Image classification data set "onion" (wadkarkalpesh/pikvaidya-ai on GitHub). Class labels (4): onion healthy, onion iris yellow virus, onion purple blotch, onion stemphylium blight.

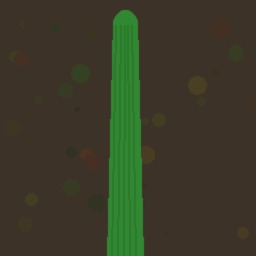
Label: onion healthy

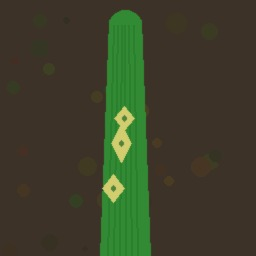
Label: onion iris yellow virus

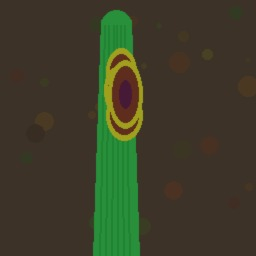
Label: onion purple blotch

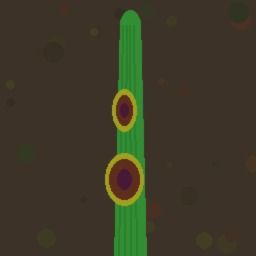
Label: onion purple blotch

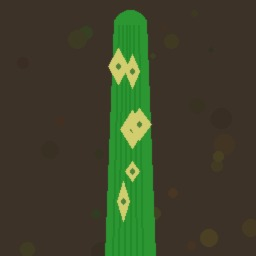
Label: onion iris yellow virus

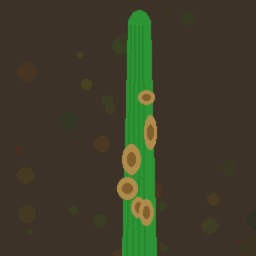
Label: onion stemphylium blight
